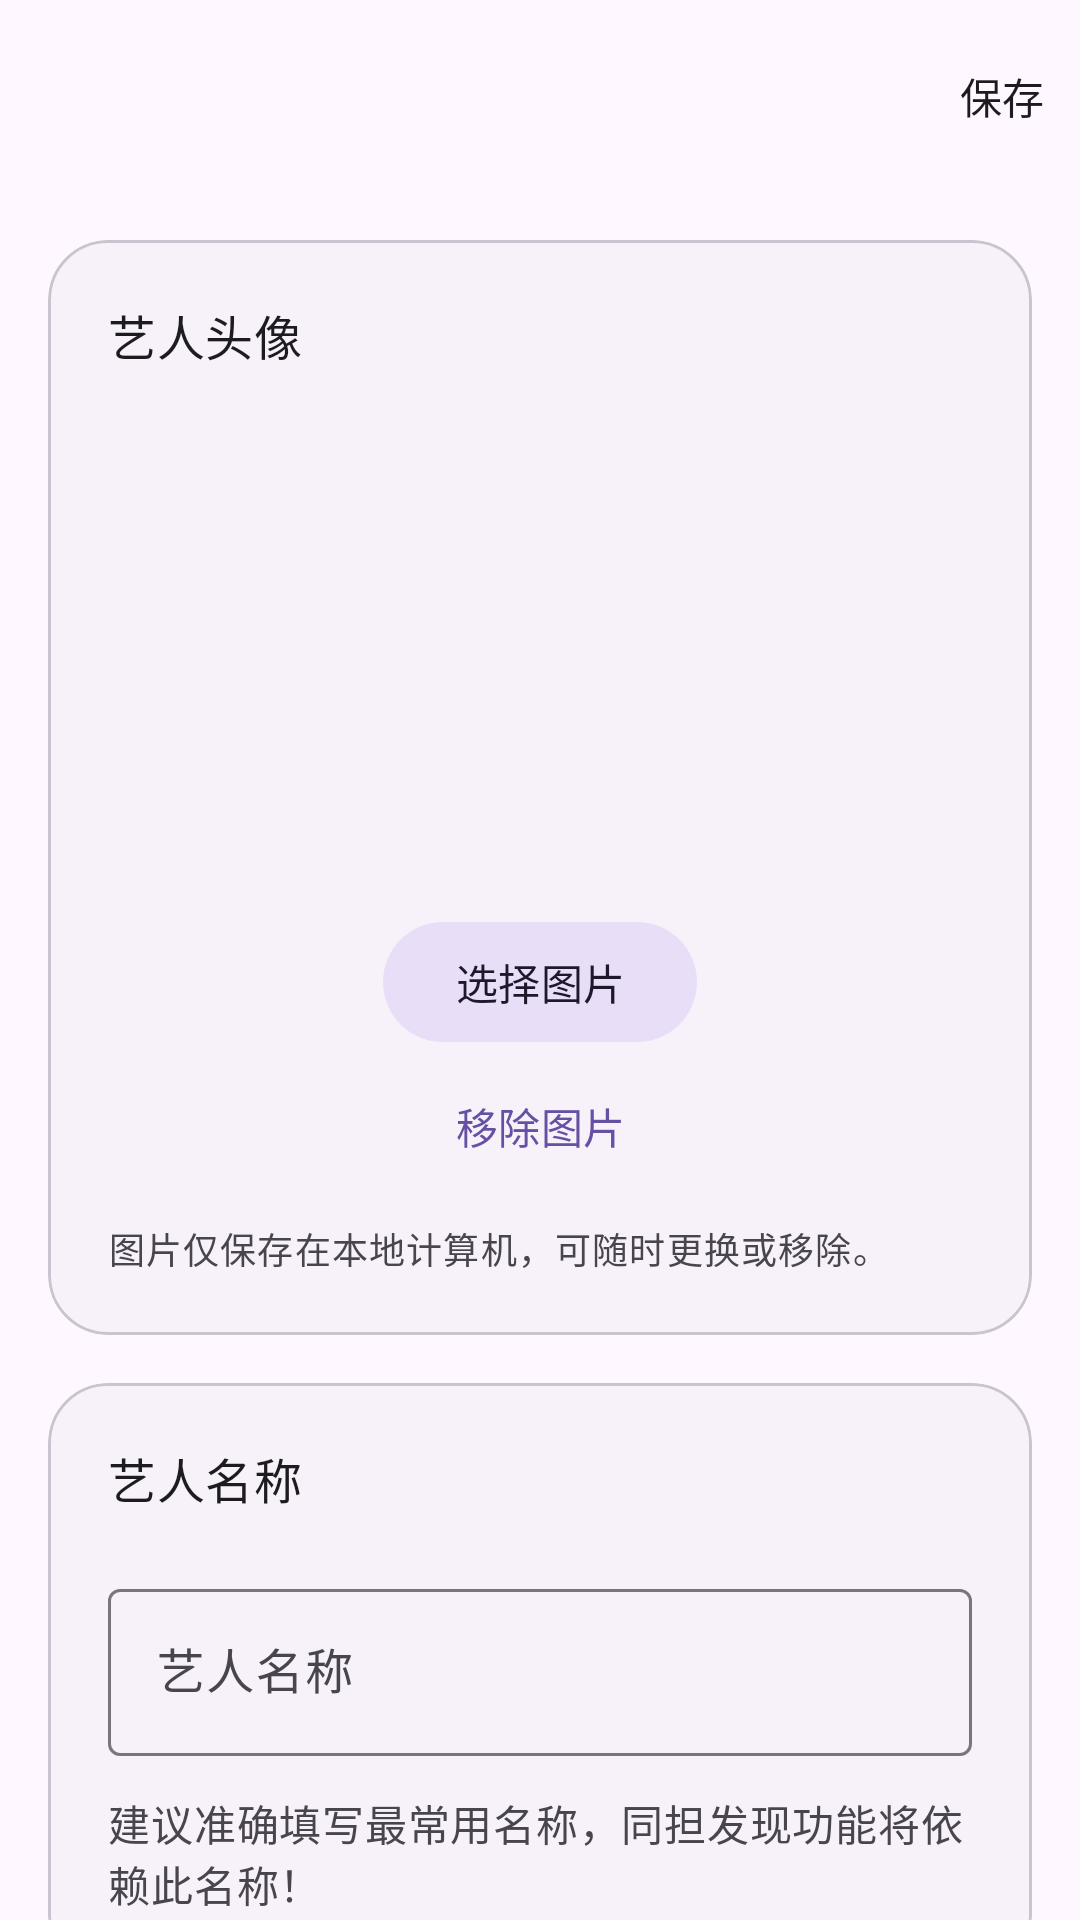

The Android layout XML behind this screen, and the referenced resources:
<!-- AndroidManifest.xml: application theme Theme.RecordMyLive -->
<!-- res/layout/fragment_artist_editor.xml -->
<?xml version="1.0" encoding="utf-8"?>
<androidx.coordinatorlayout.widget.CoordinatorLayout xmlns:android="http://schemas.android.com/apk/res/android" xmlns:app="http://schemas.android.com/apk/res-auto"
    android:layout_width="match_parent" android:layout_height="match_parent" android:background="?attr/colorSurface">
    <com.google.android.material.appbar.AppBarLayout android:layout_width="match_parent" android:layout_height="wrap_content">
        <com.google.android.material.appbar.MaterialToolbar android:id="@+id/toolbar" style="@style/Widget.Material3.Toolbar"
            android:layout_width="match_parent" android:layout_height="?attr/actionBarSize" app:menu="@menu/menu_save"
            app:navigationIcon="@drawable/baseline_arrow_back_24px" app:navigationContentDescription="@string/favorite_artists_back" />
    </com.google.android.material.appbar.AppBarLayout>
    <androidx.core.widget.NestedScrollView android:layout_width="match_parent" android:layout_height="match_parent" android:fillViewport="true" app:layout_behavior="@string/appbar_scrolling_view_behavior">
        <LinearLayout android:layout_width="match_parent" android:layout_height="wrap_content" android:orientation="vertical" android:padding="16dp">
            <com.google.android.material.progressindicator.LinearProgressIndicator android:id="@+id/progress"
                android:layout_width="match_parent" android:layout_height="wrap_content" android:indeterminate="true"
                android:layout_marginBottom="12dp" android:visibility="gone" />
            <com.google.android.material.card.MaterialCardView android:layout_width="match_parent" android:layout_height="wrap_content"
                app:cardCornerRadius="20dp" app:cardElevation="0dp" app:cardBackgroundColor="?attr/colorSurfaceContainerLow" app:strokeColor="?attr/colorOutlineVariant" app:strokeWidth="1dp">
                <LinearLayout android:layout_width="match_parent" android:layout_height="wrap_content" android:orientation="vertical" android:gravity="center_horizontal" android:padding="20dp">
                    <TextView android:layout_width="match_parent" android:layout_height="wrap_content" android:text="@string/favorite_artist_image" android:textAppearance="?attr/textAppearanceTitleMedium" />
                    <ImageView android:id="@+id/artist_image" android:layout_width="144dp" android:layout_height="144dp" android:layout_marginTop="20dp" android:importantForAccessibility="no" />
                    <com.google.android.material.button.MaterialButton android:id="@+id/choose_image" style="@style/Widget.Material3.Button.TonalButton"
                        android:layout_width="wrap_content" android:layout_height="wrap_content" android:layout_marginTop="16dp" android:text="@string/favorite_artist_choose_image" />
                    <com.google.android.material.button.MaterialButton android:id="@+id/remove_image" style="@style/Widget.Material3.Button.TextButton"
                        android:layout_width="wrap_content" android:layout_height="wrap_content" android:text="@string/favorite_artist_remove_image" />
                    <TextView android:layout_width="match_parent" android:layout_height="wrap_content" android:layout_marginTop="8dp"
                        android:text="@string/favorite_artist_image_hint" android:textAppearance="?attr/textAppearanceBodySmall" android:textColor="?attr/colorOnSurfaceVariant" />
                </LinearLayout>
            </com.google.android.material.card.MaterialCardView>
            <com.google.android.material.card.MaterialCardView android:layout_width="match_parent" android:layout_height="wrap_content" android:layout_marginTop="16dp"
                app:cardCornerRadius="20dp" app:cardElevation="0dp" app:cardBackgroundColor="?attr/colorSurfaceContainerLow" app:strokeColor="?attr/colorOutlineVariant" app:strokeWidth="1dp">
                <LinearLayout android:layout_width="match_parent" android:layout_height="wrap_content" android:orientation="vertical" android:padding="20dp">
                    <TextView android:layout_width="match_parent" android:layout_height="wrap_content" android:text="@string/favorite_artist_name" android:textAppearance="?attr/textAppearanceTitleMedium" />
                    <com.google.android.material.textfield.TextInputLayout
                        android:id="@+id/name_layout"
                        style="@style/Widget.Material3.TextInputLayout.OutlinedBox"
                        android:layout_width="match_parent"
                        android:layout_height="wrap_content"
                        android:layout_marginTop="20dp"
                        android:hint="@string/favorite_artist_name">
                        <com.google.android.material.textfield.MaterialAutoCompleteTextView
                            android:id="@+id/artist_input"
                            style="@style/Widget.Material3.AutoCompleteTextView.OutlinedBox"
                            android:layout_width="match_parent"
                            android:layout_height="wrap_content"
                            android:completionThreshold="1"
                            android:imeOptions="actionDone"
                            android:inputType="textCapWords"
                            android:maxLength="100"
                            android:singleLine="true" />
                    </com.google.android.material.textfield.TextInputLayout>
                    <TextView android:layout_width="match_parent" android:layout_height="wrap_content" android:layout_marginTop="12dp"
                        android:text="@string/favorite_artists_hint" android:textAppearance="?attr/textAppearanceBodyMedium" android:textColor="?attr/colorOnSurfaceVariant" />
                </LinearLayout>
            </com.google.android.material.card.MaterialCardView>
        </LinearLayout>
    </androidx.core.widget.NestedScrollView>
</androidx.coordinatorlayout.widget.CoordinatorLayout>
<!-- resources referenced by this layout -->
<resources>
  <string name="favorite_artist_choose_image">选择图片</string>
  <string name="favorite_artist_image">艺人头像</string>
  <string name="favorite_artist_image_hint">图片仅保存在本地计算机，可随时更换或移除。</string>
  <string name="favorite_artist_name">艺人名称</string>
  <string name="favorite_artist_remove_image">移除图片</string>
  <string name="favorite_artists_back">返回</string>
  <string name="favorite_artists_hint">建议准确填写最常用名称，同担发现功能将依赖此名称！</string>
  <style name="Theme.RecordMyLive" parent="Base.Theme.RecordMyLive" />
  <style name="Base.Theme.RecordMyLive" parent="Theme.Material3.DayNight.NoActionBar">
          
          
      </style>
</resources>
